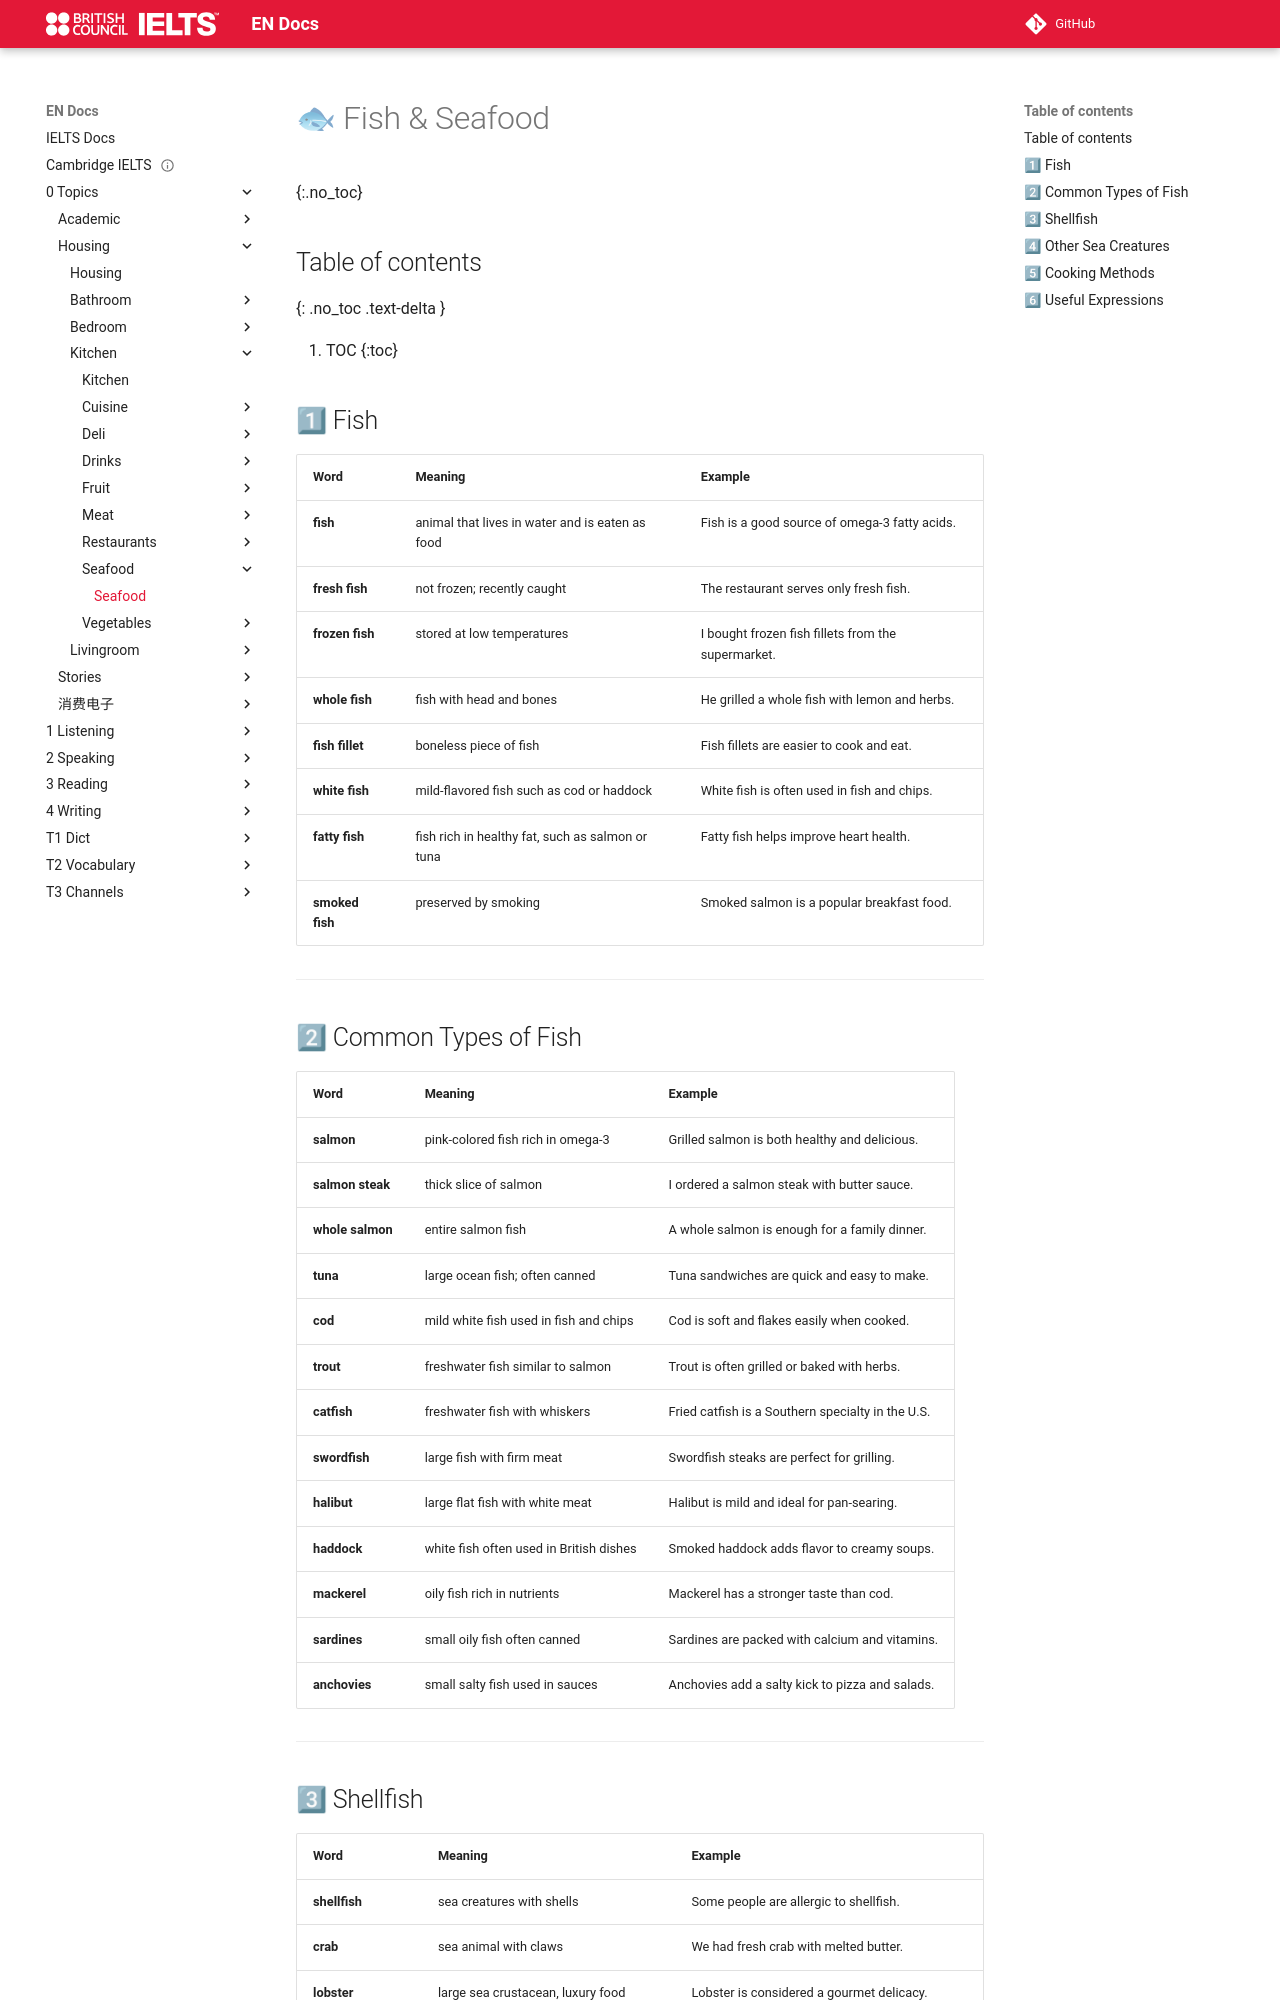

repository: abotw/Docs-IELTS · page: 0-Topics/Housing/Kitchen/Seafood/seafood/index.html · generator: mkdocs

---
title: Seafood
has_children: "true"
parent: Kitchen
---

# 🐟 Fish & Seafood
{:.no_toc}

## Table of contents
{: .no_toc .text-delta }

1. TOC
{:toc}

## 1⃣ Fish

|Word|Meaning|Example|
|---|---|---|
|**fish**|animal that lives in water and is eaten as food|Fish is a good source of omega-3 fatty acids.|
|**fresh fish**|not frozen; recently caught|The restaurant serves only fresh fish.|
|**frozen fish**|stored at low temperatures|I bought frozen fish fillets from the supermarket.|
|**whole fish**|fish with head and bones|He grilled a whole fish with lemon and herbs.|
|**fish fillet**|boneless piece of fish|Fish fillets are easier to cook and eat.|
|**white fish**|mild-flavored fish such as cod or haddock|White fish is often used in fish and chips.|
|**fatty fish**|fish rich in healthy fat, such as salmon or tuna|Fatty fish helps improve heart health.|
|**smoked fish**|preserved by smoking|Smoked salmon is a popular breakfast food.|

---

## 2⃣ Common Types of Fish

|Word|Meaning|Example|
|---|---|---|
|**salmon**|pink-colored fish rich in omega-3|Grilled salmon is both healthy and delicious.|
|**salmon steak**|thick slice of salmon|I ordered a salmon steak with butter sauce.|
|**whole salmon**|entire salmon fish|A whole salmon is enough for a family dinner.|
|**tuna**|large ocean fish; often canned|Tuna sandwiches are quick and easy to make.|
|**cod**|mild white fish used in fish and chips|Cod is soft and flakes easily when cooked.|
|**trout**|freshwater fish similar to salmon|Trout is often grilled or baked with herbs.|
|**catfish**|freshwater fish with whiskers|Fried catfish is a Southern specialty in the U.S.|
|**swordfish**|large fish with firm meat|Swordfish steaks are perfect for grilling.|
|**halibut**|large flat fish with white meat|Halibut is mild and ideal for pan-searing.|
|**haddock**|white fish often used in British dishes|Smoked haddock adds flavor to creamy soups.|
|**mackerel**|oily fish rich in nutrients|Mackerel has a stronger taste than cod.|
|**sardines**|small oily fish often canned|Sardines are packed with calcium and vitamins.|
|**anchovies**|small salty fish used in sauces|Anchovies add a salty kick to pizza and salads.|

---
